Labelled photos from "dataset", an image-classification folder in gabrieldgf4/insect-leaf-predation-dataset. The possible labels are: caterpillar, gastropod, grasshopper, green cow, healthy leaf.

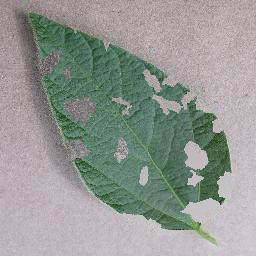
Label: gastropod

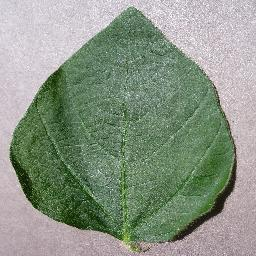
Label: healthy leaf

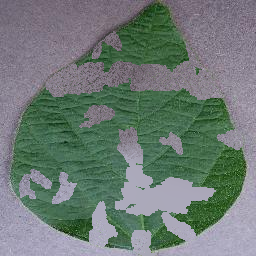
Label: caterpillar

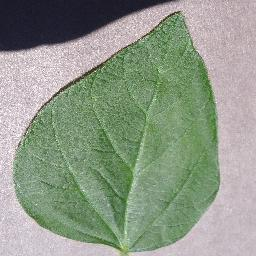
Label: healthy leaf

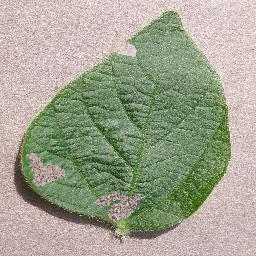
Label: grasshopper

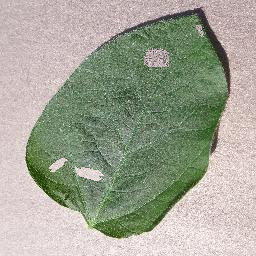
Label: green cow
